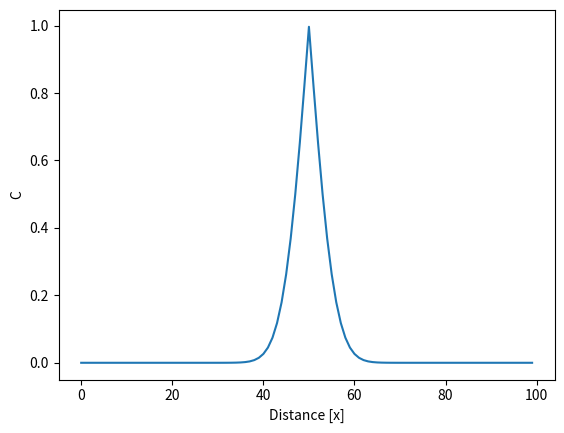

Generate this figure with matplotlib:
# 1D diffusion model over time with Gaussian noise and ABC

import numpy as np

def point_source_pde(C, D, k, dx, dt):
    """Solves the PDE for a continuous point source under diffusion and decay.
    
    Parameters:
    C (ndarray): Concentration at each location x at time t.
    D (float): Diffusion coefficient.
    k (float): Decay rate.
    dx (float): Spatial discretization step.
    dt (float): Time discretization step.
    
    Returns:
    ndarray: Concentration at each location x at time t + dt.
    """
    # Number of grid points
    N = C.shape[0]
    
    # Initialize array for updated concentration values
    C_new = np.zeros(N)
    
    # Iterate over all grid points
    for i in range(N):
        # Implement finite difference formula for diffusion
        C_diffusion = D * (C[(i+1)%N] - 2*C[i] + C[(i-1)%N]) / dx**2
        
        # Implement finite difference formula for decay
        C_decay = -k * C[i]
        
        # Update concentration at each grid point
        C_new[i] = C[i] + dt * (C_diffusion + C_decay)
    
    return C_new


# Set diffusion coefficient and decay rate
D = 0.1
k = 0.01

# Set spatial and temporal discretization steps
dx = 0.1
dt = 0.001


# Set release start and end times
t_start = 500
t_end = 1500

# Set initial concentration
C = np.zeros(100)

# Set concentration at center to 1 for release period
for t in range(t_start, t_end):
    C[50] = 1
    C = point_source_pde(C, D, k, dx, dt)

# Plot concentration profile at 5 different times
import matplotlib.pyplot as plt
plt.plot(C)
plt.xlabel('Distance [x]')
plt.ylabel('C')
plt.show()
